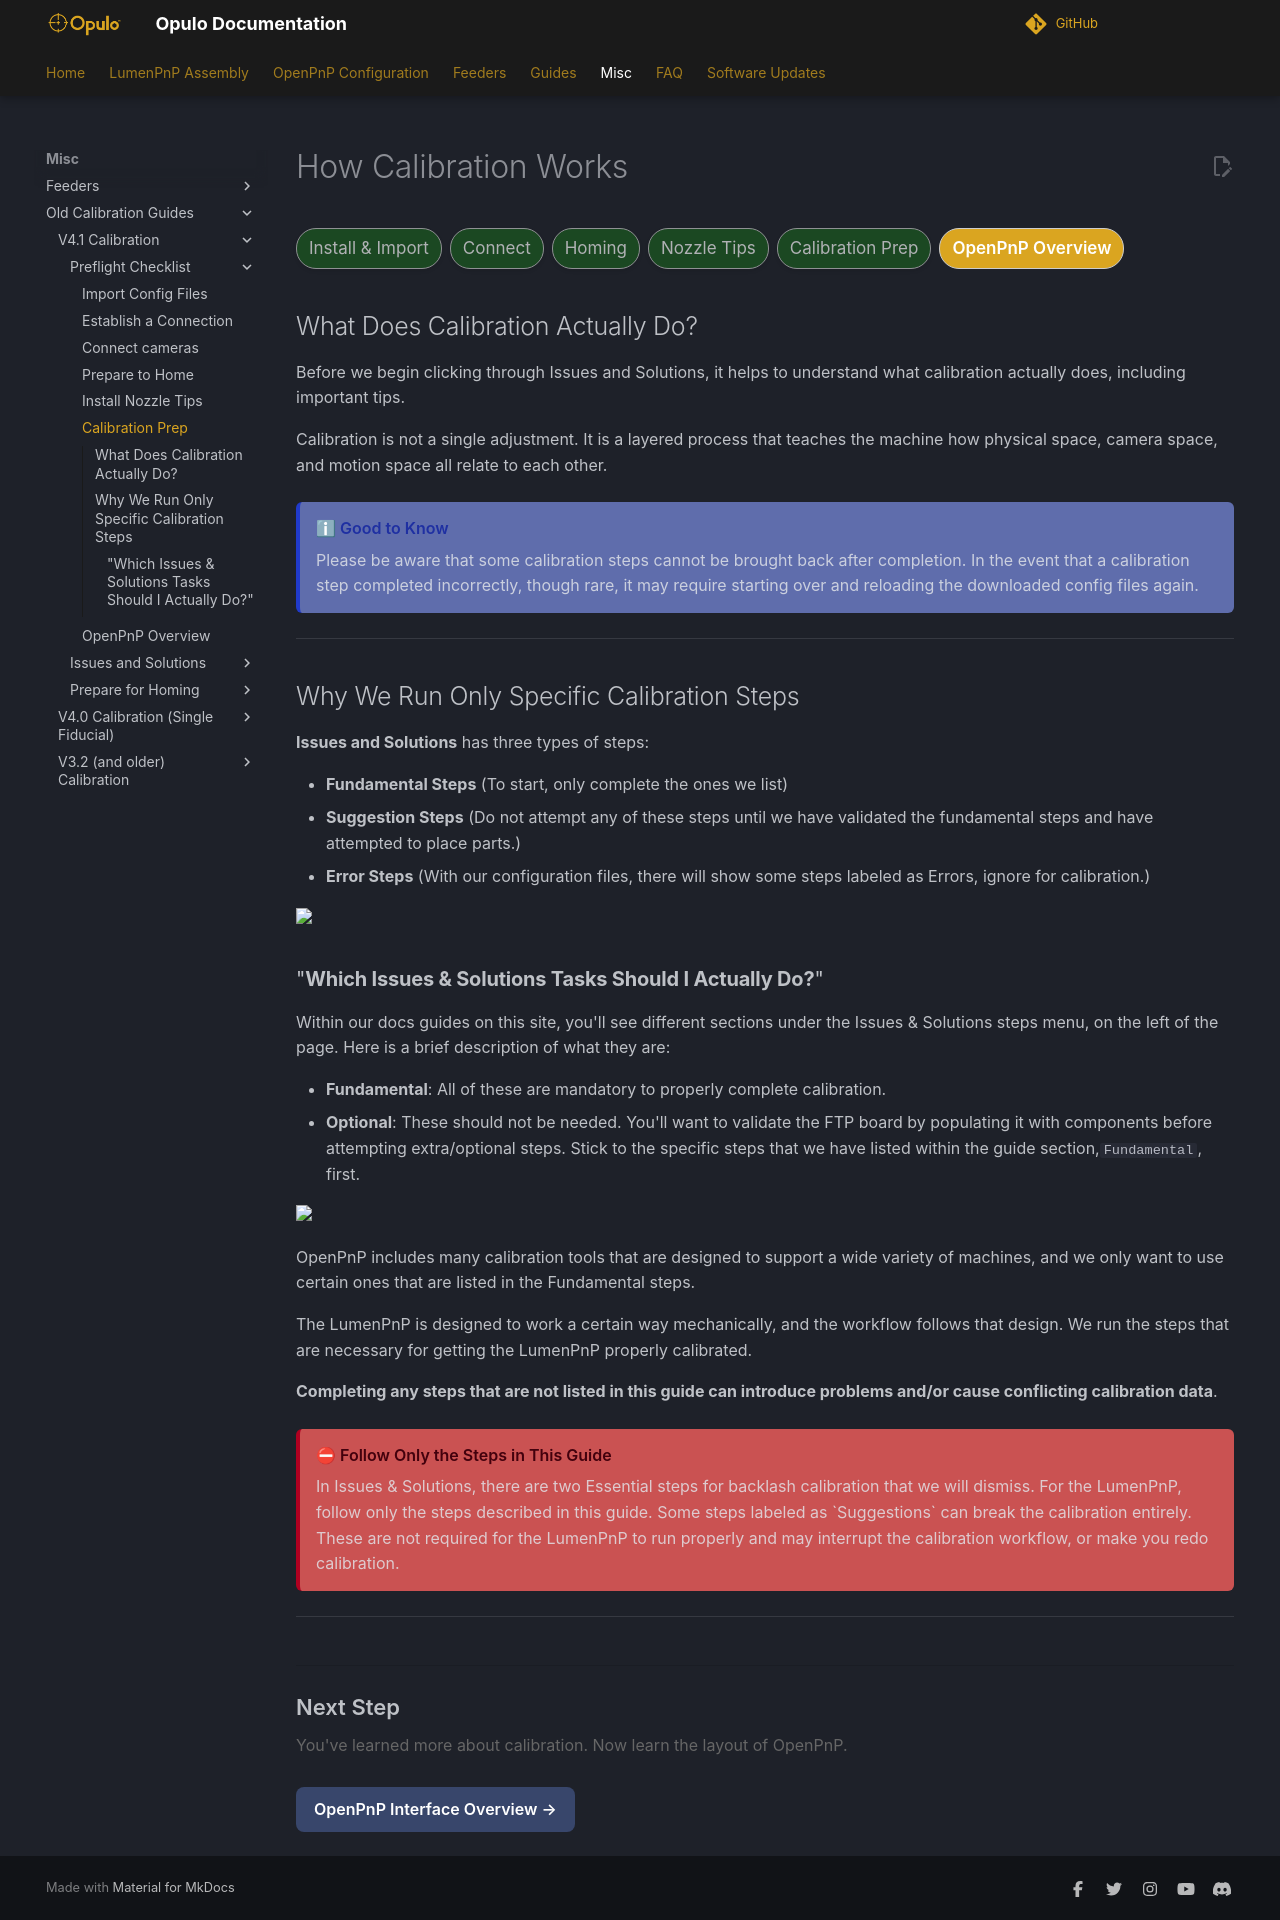

repository: opulo-inc/docs · page: openpnp/v4-1/preflight/calibration-philosophy/index.html · generator: mkdocs

# How Calibration Works

<div class="progress-container">
  <div class="progress-step progress-complete">Install & Import</div>
  <div class="progress-step progress-complete">Connect</div>
  <div class="progress-step progress-complete">Homing</div>
  <div class="progress-step progress-complete">Nozzle Tips</div>
  <div class="progress-step progress-complete">Calibration Prep</div>
  <div class="progress-step progress-current">OpenPnP Overview</div>
</div>

## What Does Calibration Actually Do?

Before we begin clicking through Issues and Solutions, it helps to understand what calibration actually does, including important tips.

Calibration is not a single adjustment. It is a layered process that teaches the machine how physical space, camera space, and motion space all relate to each other.

<div class="good-to-know"> <div class="good-to-know-title"> Good to Know </div>

Please be aware that some calibration steps cannot be brought back after completion. In the event that a calibration step completed incorrectly, though rare, it may require starting over and reloading the downloaded config files again.

</div>

---

## Why We Run Only Specific Calibration Steps

**Issues and Solutions** has three types of steps:

* **Fundamental Steps** (To start, only complete the ones we list)
* **Suggestion Steps** (Do not attempt any of these steps until we have validated the fundamental steps and have attempted to place parts.)
* **Error Steps** (With our configuration files, there will show some steps labeled as Errors, ignore for calibration.)

 <img src="../images/issues-and-solutions-severity.webp" width="15%">

### "**Which Issues & Solutions Tasks Should I Actually Do?**"

Within our docs guides on this site, you'll see different sections under the Issues & Solutions steps menu, on the left of the page. Here is a brief description of what they are:

* **Fundamental**: All of these are mandatory to properly complete calibration.
* **Optional**: These should not be needed. You'll want to validate the FTP board by populating it with components before attempting extra/optional steps. Stick to the specific steps that we have listed within the guide section,`Fundamental`, first.

 <img src="../images/fundamentals-and-optionals.webp" width="30%">

OpenPnP includes many calibration tools that are designed to support a wide variety of machines, and we only want to use certain ones that are listed in the Fundamental steps.

The LumenPnP is designed to work a certain way mechanically, and the workflow follows that design.
We run the steps that are necessary for getting the LumenPnP properly calibrated.

**Completing any steps that are not listed in this guide can introduce problems and/or cause conflicting calibration data**.

<div class="stop-if"> <div class="stop-if-title"> Follow Only the Steps in This Guide </div>

 In Issues & Solutions, there are two Essential steps for backlash calibration that we will dismiss.

For the LumenPnP, follow only the steps described in this guide.

Some steps labeled as `Suggestions` can break the calibration entirely. These are not required for the LumenPnP to run properly and may interrupt the calibration workflow, or make you redo calibration.

</div>

---

<div class="next-step-container">

<div class="next-step-title">
Next Step
</div>

<div class="next-step-description">
You've learned more about calibration. Now learn the layout of OpenPnP.
</div>

<a href="../interface-overview/" class="next-step">OpenPnP Interface Overview →</a>

</div>
